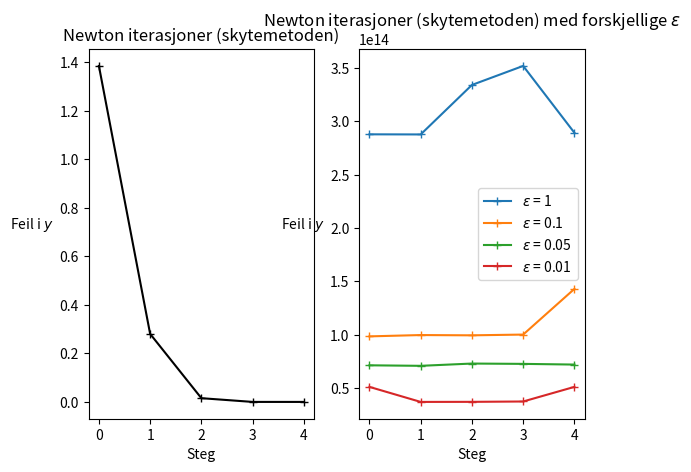

Source code (Python):
import numpy as np
import scipy as sp
import matplotlib.pyplot as plt

def bvp_extended(y: np.ndarray, t, epsilon=1):
    """
    Solver for a BVP.

    Args:
        y (np.ndarray): Array of shape (4,) 
        t: _ 
        epsilon (int): 
    """
    return np.array(
        [
            y[1], 
            1/epsilon*(y[0]*y[1]-y[0]), 
            y[3], 
            1/epsilon*(y[2]*(y[1]-1)+y[3]*y[0])
        ]
    )


def F(s: float, epsilon=1):
    ya, yb = 1, -1 # randverdier
    y0 = [ya, s, 0, 1] # initialverdi til ivp-løser
    t0, t1 = 0, 1
    sol = sp.integrate.solve_ivp(
        fun=lambda t, y: bvp_extended(y, t, epsilon),
        t_span=(t0, t1),
        y0=y0,
        method='Radau',
        atol=1e-10
    )

    return (
        sol.y[0,-1]-yb, 
        sol.y[2,-1]
    )

fig, ax = plt.subplots(1, 2)

n = np.arange(0,5)
x = np.zeros(np.size(n))
y = np.zeros(2*np.size(n)).reshape(-1,2)
x[0] = x0 = 0
y[0] = F(x[0])

for i in range(1, len(n)): # 10 steps of newtons method
    x[i] = x[i-1] - y[i-1][0]/y[i-1][1]
    y[i] = F(x[i])

ax[0].plot(n, y[:,0], color="black", marker="+")
ax[0].set_xlabel("Steg")
ax[0].set_ylabel("Feil i $y$", rotation=0, labelpad=20)
ax[0].set_title("Newton iterasjoner (skytemetoden)")

epsilon_values = [1, 0.1, 0.05, 0.01]
for epsi in epsilon_values:
    n = np.arange(0,5)
    x = np.zeros(np.size(n))
    y = np.zeros(2*np.size(n)).reshape(-1,2)
    x[0] = x0 = 4
    y[0] = F(x[0], epsilon=epsi)

    for i in range(1, len(n)): # 10 steps of newtons method
        x[i] = x[i-1] - y[i-1][0]/y[i-1][1]
        y[i] = F(x[i], epsilon=epsi)

    ax[1].plot(n, y[:,0], label=f"$\epsilon$ = {epsi}", marker="+")

ax[1].set_title("Newton iterasjoner (skytemetoden) med forskjellige $\epsilon$")
ax[1].set_xlabel("Steg")
ax[1].set_ylabel("Feil i $y$", rotation=0, labelpad=20)
plt.legend()
plt.show()
